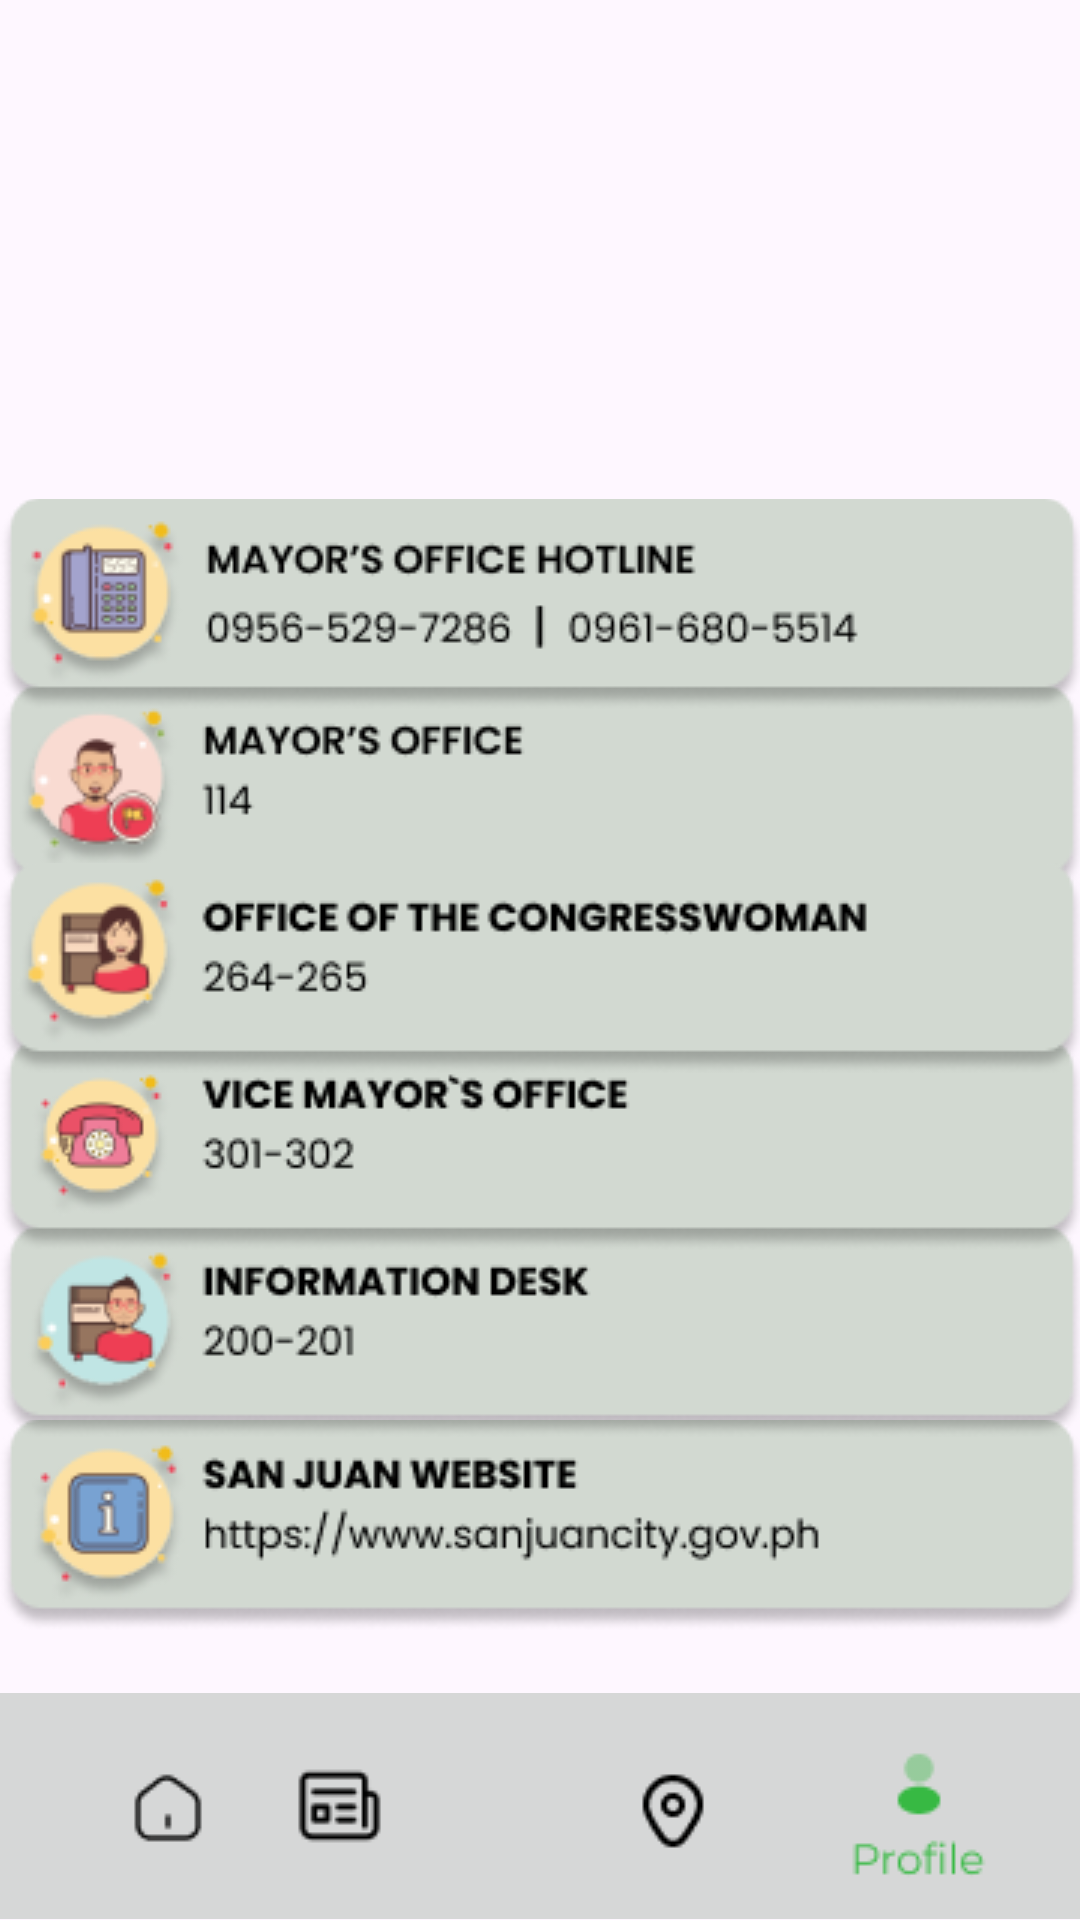

This screen was rendered from an Android layout file. Write that file and the resources it references.
<!-- AndroidManifest.xml: application theme Theme.ECollect -->
<!-- res/layout/activity_directory.xml -->
<?xml version="1.0" encoding="utf-8"?>
<androidx.constraintlayout.widget.ConstraintLayout xmlns:android="http://schemas.android.com/apk/res/android"
    xmlns:app="http://schemas.android.com/apk/res-auto"
    xmlns:tools="http://schemas.android.com/tools"
    android:id="@+id/mainn"
    android:layout_width="match_parent"
    android:layout_height="match_parent"
    tools:context=".Directory">

    <ImageView
        android:id="@+id/direc_bg"
        android:layout_width="wrap_content"
        android:layout_height="wrap_content"
        android:backgroundTint="#00FFFFFF"
        android:contentDescription="@string/direc_bg"
        app:layout_constraintBottom_toBottomOf="parent"
        app:layout_constraintEnd_toEndOf="parent"
        app:layout_constraintHorizontal_bias="0.0"
        app:layout_constraintStart_toStartOf="parent"
        app:layout_constraintTop_toTopOf="parent"
        app:layout_constraintVertical_bias="1.0"
        app:srcCompat="@drawable/onboarding_bg" />

    <ImageButton
        android:id="@+id/sanjuanweb"
        android:layout_width="367dp"
        android:layout_height="70dp"
        android:backgroundTint="#00FFFFFF"
        android:contentDescription="@string/sanjuanweb"
        app:layout_constraintBottom_toTopOf="@+id/navbarbg3"
        app:layout_constraintEnd_toEndOf="parent"
        app:layout_constraintStart_toStartOf="@+id/direc_bg"
        app:layout_constraintTop_toTopOf="parent"
        app:layout_constraintVertical_bias="0.958"
        app:srcCompat="@drawable/sanjuanweb" />

    <ImageButton
        android:id="@+id/mayor"
        android:layout_width="367dp"
        android:layout_height="70dp"
        android:backgroundTint="#00FFFFFF"
        android:contentDescription="@string/mayor"
        app:layout_constraintBottom_toTopOf="@+id/navbarbg3"
        app:layout_constraintEnd_toEndOf="parent"
        app:layout_constraintStart_toStartOf="@+id/direc_bg"
        app:layout_constraintTop_toTopOf="parent"
        app:layout_constraintVertical_bias="0.463"
        app:srcCompat="@drawable/mayor" />

    <ImageButton
        android:id="@+id/infodesk"
        android:layout_width="367dp"
        android:layout_height="70dp"
        android:backgroundTint="#00FFFFFF"
        android:contentDescription="@string/infodesk"
        app:layout_constraintBottom_toTopOf="@+id/navbarbg3"
        app:layout_constraintEnd_toEndOf="parent"
        app:layout_constraintStart_toStartOf="@+id/direc_bg"
        app:layout_constraintTop_toTopOf="parent"
        app:layout_constraintVertical_bias="0.828"
        app:srcCompat="@drawable/infodesk" />

    <ImageButton
        android:id="@+id/vicemayorofice"
        android:layout_width="367dp"
        android:layout_height="70dp"
        android:backgroundTint="#00FFFFFF"
        android:contentDescription="@string/vicemayorofice"
        app:layout_constraintBottom_toTopOf="@+id/navbarbg3"
        app:layout_constraintEnd_toEndOf="parent"
        app:layout_constraintStart_toStartOf="@+id/direc_bg"
        app:layout_constraintTop_toTopOf="parent"
        app:layout_constraintVertical_bias="0.702"
        app:srcCompat="@drawable/vicemayorofice" />

    <TextView
        android:id="@+id/directory_txt"
        android:layout_width="wrap_content"
        android:layout_height="wrap_content"
        android:fontFamily="@font/poppins_semibold"
        android:text="@string/directory"
        android:textSize="34sp"
        android:textStyle="bold"
        app:layout_constraintEnd_toEndOf="parent"
        app:layout_constraintHorizontal_bias="0.452"
        app:layout_constraintStart_toStartOf="parent"
        app:layout_constraintTop_toBottomOf="@+id/fbackButton2"
        tools:ignore="VisualLintOverlap" />

    <TextView
        android:id="@+id/directory_txt2"
        android:layout_width="wrap_content"
        android:layout_height="wrap_content"
        android:layout_marginTop="72dp"
        android:fontFamily="@font/poppins_semibold"
        android:text="@string/sanjuanhotline"
        android:textColor="#F44336"
        android:textSize="24sp"
        android:textStyle="bold"
        app:layout_constraintEnd_toEndOf="parent"
        app:layout_constraintHorizontal_bias="0.4"
        app:layout_constraintStart_toStartOf="parent"
        app:layout_constraintTop_toBottomOf="@+id/fbackButton2"
        app:layout_constraintVertical_bias="0.0"
        tools:ignore="VisualLintOverlap" />

    <ImageView
        android:id="@+id/navbarbg3"
        android:layout_width="409dp"
        android:layout_height="76dp"
        android:contentDescription="@string/navbarbg"
        app:layout_constraintBottom_toBottomOf="parent"
        app:layout_constraintEnd_toEndOf="parent"
        app:layout_constraintTop_toTopOf="parent"
        app:layout_constraintVertical_bias="1.0"
        app:srcCompat="@drawable/navbar_bg" />

    <ImageButton
        android:id="@+id/homeButton3"
        android:layout_width="73dp"
        android:layout_height="67dp"
        android:layout_marginStart="20dp"
        android:layout_marginBottom="4dp"
        android:contentDescription="@string/homeButton"
        android:src="@drawable/home"
        app:layout_constraintBottom_toBottomOf="parent"
        app:layout_constraintStart_toStartOf="parent"
        tools:ignore="ImageContrastCheck" />

    <ImageButton
        android:id="@+id/newsButton3"
        android:layout_width="78dp"
        android:layout_height="68dp"
        android:layout_marginEnd="208dp"
        android:layout_marginBottom="4dp"
        android:backgroundTint="#00FFFFFF"
        android:contentDescription="@string/newsButton"
        app:layout_constraintBottom_toBottomOf="parent"
        app:layout_constraintEnd_toEndOf="parent"
        app:srcCompat="@drawable/bulletin"
        tools:ignore="VisualLintBounds" />

    <ImageButton
        android:id="@+id/searchButton3"
        android:layout_width="76dp"
        android:layout_height="66dp"
        android:layout_marginBottom="4dp"
        android:backgroundTint="#00FFFFFF"
        android:contentDescription="@string/searchButton"
        app:layout_constraintBottom_toBottomOf="parent"
        app:layout_constraintEnd_toEndOf="parent"
        app:layout_constraintHorizontal_bias="0.656"
        app:layout_constraintStart_toStartOf="parent"
        app:srcCompat="@drawable/map" />

    <ImageButton
        android:id="@+id/profButton3"
        android:layout_width="76dp"
        android:layout_height="67dp"
        android:backgroundTint="#00FFFFFF"
        android:contentDescription="@string/profiButton"
        app:layout_constraintBottom_toBottomOf="parent"
        app:layout_constraintEnd_toEndOf="parent"
        app:layout_constraintHorizontal_bias="0.943"
        app:layout_constraintStart_toStartOf="parent"
        app:srcCompat="@drawable/profile_on"
        tools:ignore="ImageContrastCheck" />

    <ImageButton
        android:id="@+id/fbackButton2"
        android:layout_width="62dp"
        android:layout_height="56dp"
        android:layout_marginStart="20dp"
        android:layout_marginBottom="756dp"
        android:backgroundTint="#00FFFFFF"
        android:contentDescription="@string/faqsbackButton"
        app:layout_constraintBottom_toBottomOf="parent"
        app:layout_constraintHorizontal_bias="0.052"
        app:layout_constraintStart_toStartOf="parent"
        app:layout_constraintVertical_bias="0.033"
        app:srcCompat="@drawable/back_button"
        tools:ignore="DuplicateSpeakableTextCheck,VisualLintBounds" />

    <ImageButton
        android:id="@+id/mayorhotline"
        android:layout_width="367dp"
        android:layout_height="70dp"
        android:backgroundTint="#00FFFFFF"
        android:contentDescription="@string/mayorhotline"
        app:layout_constraintBottom_toTopOf="@+id/navbarbg3"
        app:layout_constraintEnd_toEndOf="parent"
        app:layout_constraintStart_toStartOf="@+id/direc_bg"
        app:layout_constraintTop_toTopOf="parent"
        app:layout_constraintVertical_bias="0.337"
        app:srcCompat="@drawable/mayorhotline" />

    <ImageButton
        android:id="@+id/congresswoman"
        android:layout_width="367dp"
        android:layout_height="70dp"
        android:backgroundTint="#00FFFFFF"
        android:contentDescription="@string/congresswoman"
        app:layout_constraintBottom_toTopOf="@+id/navbarbg3"
        app:layout_constraintEnd_toEndOf="parent"
        app:layout_constraintStart_toStartOf="@+id/direc_bg"
        app:layout_constraintTop_toTopOf="parent"
        app:layout_constraintVertical_bias="0.582"
        app:srcCompat="@drawable/congresswoman" />

</androidx.constraintlayout.widget.ConstraintLayout>
<!-- resources referenced by this layout -->
<resources>
  <!-- drawable back_button: png bitmap (drawable, 1779 bytes) -->
  <!-- drawable bulletin: png bitmap (drawable, 717 bytes) -->
  <!-- drawable congresswoman: png bitmap (drawable, 11157 bytes) -->
  <!-- drawable home: png bitmap (drawable, 530 bytes) -->
  <!-- drawable infodesk: png bitmap (drawable, 9926 bytes) -->
  <!-- drawable map: png bitmap (drawable, 518 bytes) -->
  <!-- drawable mayor: png bitmap (drawable, 9945 bytes) -->
  <!-- drawable mayorhotline: png bitmap (drawable, 12176 bytes) -->
  <!-- drawable navbar_bg: png bitmap (drawable, 363 bytes) -->
  <!-- drawable profile_on: png bitmap (drawable, 1224 bytes) -->
  <!-- drawable sanjuanweb: png bitmap (drawable, 11071 bytes) -->
  <!-- drawable vicemayorofice: png bitmap (drawable, 9750 bytes) -->
  <string name="congresswoman">TODO</string>
  <string name="direc_bg">direc_bg</string>
  <string name="directory">Directory</string>
  <string name="faqsbackButton">TODO</string>
  <string name="homeButton">TODO</string>
  <string name="infodesk">TODO</string>
  <string name="mayor">TODO</string>
  <string name="mayorhotline">TODO</string>
  <string name="navbarbg">TODO</string>
  <string name="newsButton">TODO</string>
  <string name="profiButton">TODO</string>
  <string name="sanjuanhotline">San Juan City Hotline: 137–135</string>
  <string name="sanjuanweb">sanjuanweb</string>
  <string name="searchButton">TODO</string>
  <string name="vicemayorofice">TODO</string>
  <style name="Theme.ECollect" parent="Base.Theme.ECollect" />
  <style name="Base.Theme.ECollect" parent="Theme.Material3.DayNight.NoActionBar">
          
          
      </style>
</resources>
